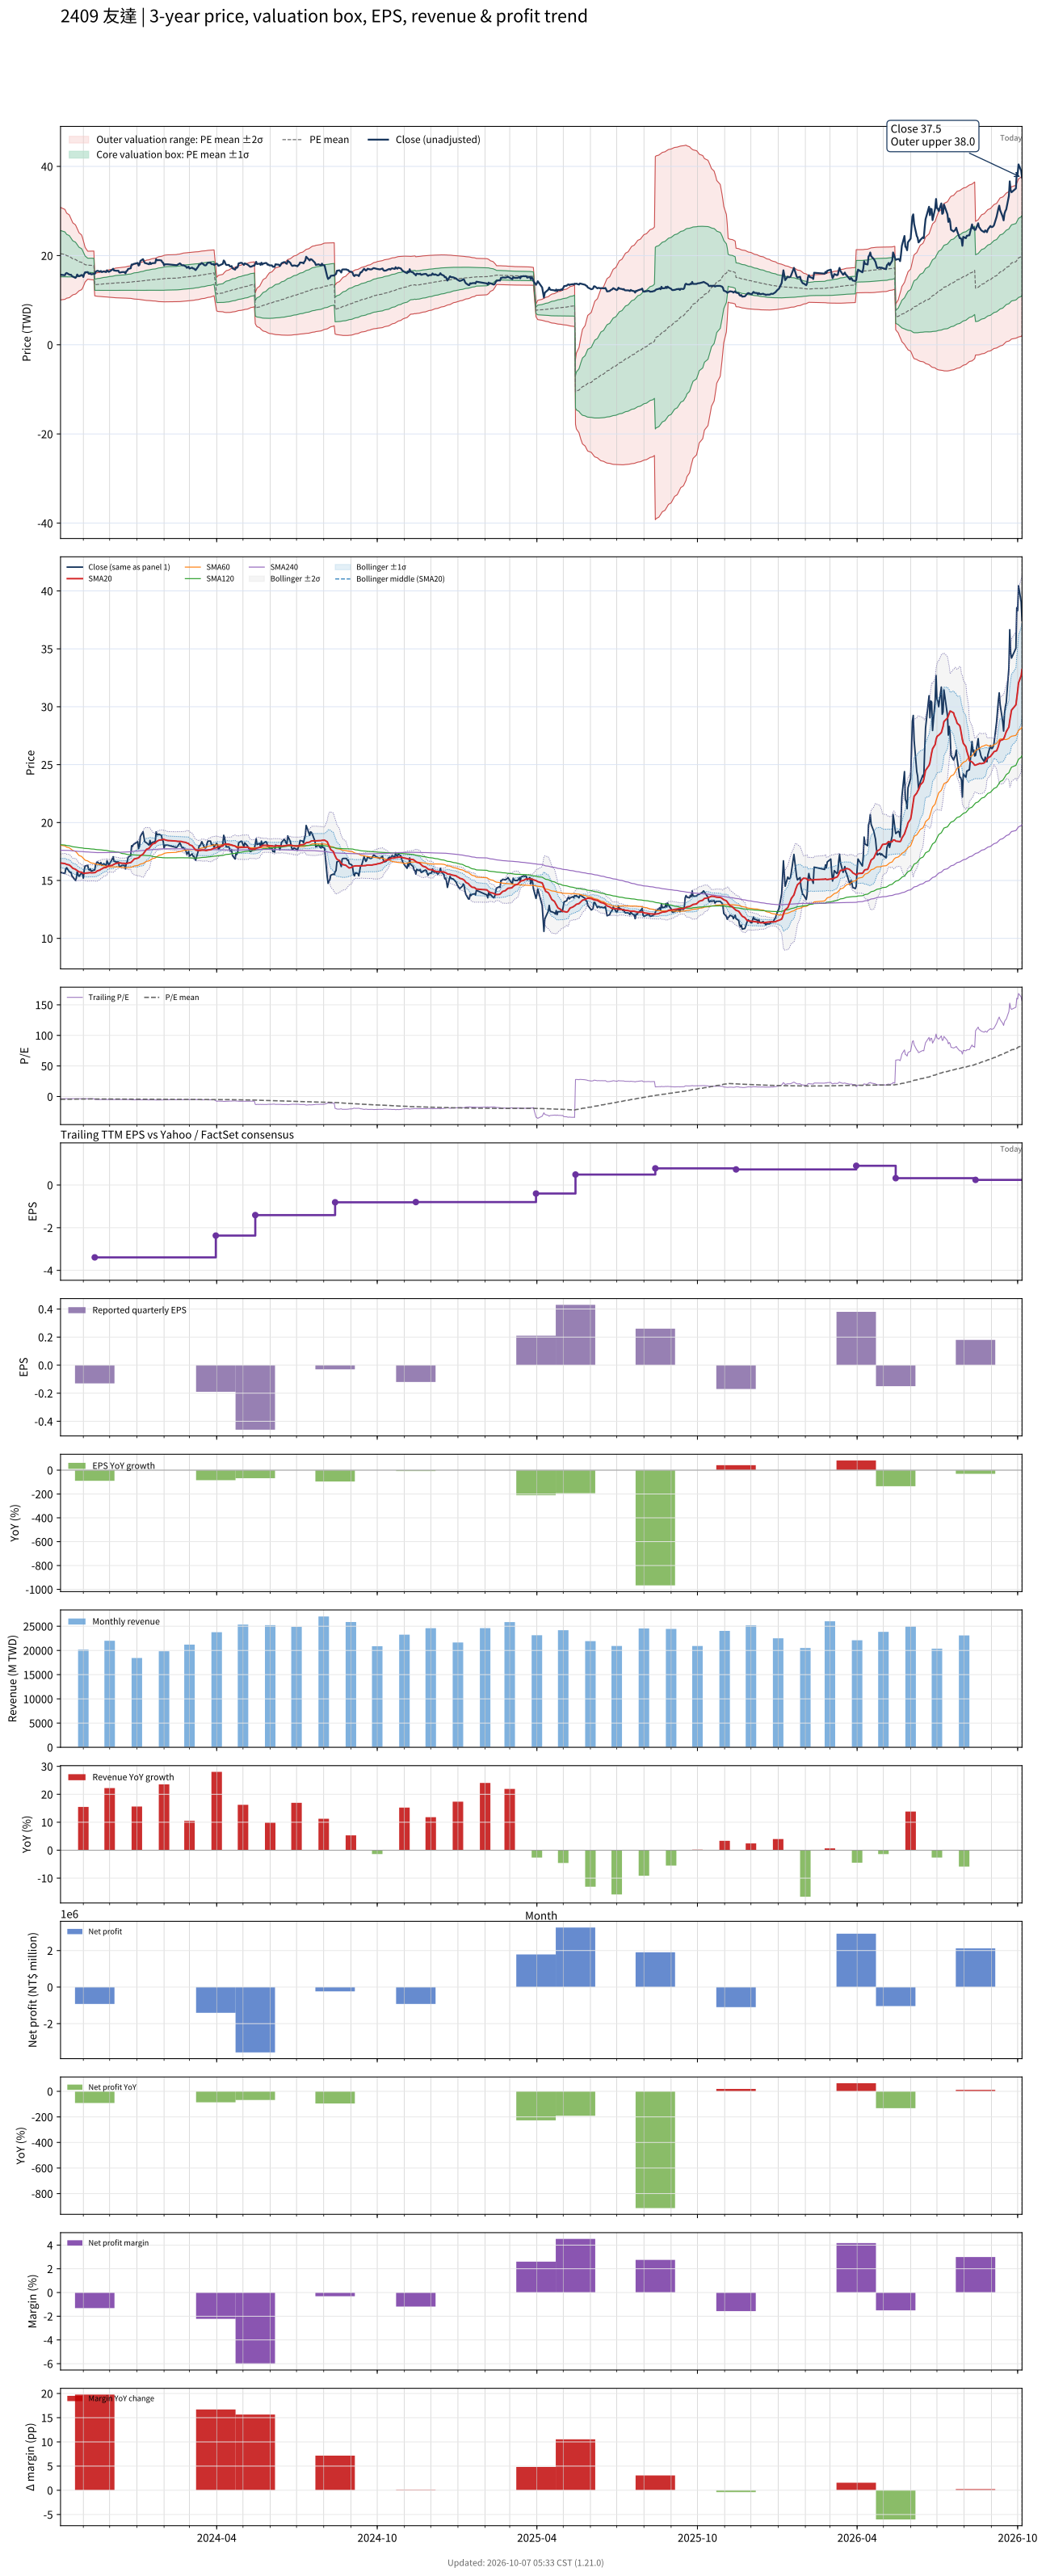

The table this chart was drawn from, first rows:
# chart-version: skill-stock-dynamic-val…
date, close, available_date, period_end, eps, ttm_eps, pe, pe_mean, pe_std, price_m2, price_m1, price_mean, price_p1, price_p2, forward_eps, forward_pe, forward_pe_mean, forward_pe_std, forward_price_m2, forward_price_m1, forward_price_mean, forward_price_p1, forward_price_p2, sma20
2023-10-06, 15.7, 2023-08-14, 2023-06-30, -0.63, -4.49, -3.497, -4.55, 1.155, 30.8, 25.61, 20.43, 15.24, 10.06, , , , , , , , , , 16.51
2023-10-11, 15.6, 2023-08-14, 2023-06-30, -0.63, -4.49, -3.474, -4.515, 1.123, 30.35, 25.31, 20.27, 15.23, 10.19, , , , , , , , , , 16.46
2023-10-12, 16, 2023-08-14, 2023-06-30, -0.63, -4.49, -3.563, -4.482, 1.091, 29.92, 25.02, 20.12, 15.22, 10.32, , , , , , , , , , 16.43
2023-10-13, 16.1, 2023-08-14, 2023-06-30, -0.63, -4.49, -3.586, -4.451, 1.062, 29.52, 24.75, 19.98, 15.21, 10.44, , , , , , , , , , 16.39
2023-10-16, 15.75, 2023-08-14, 2023-06-30, -0.63, -4.49, -3.508, -4.419, 1.034, 29.12, 24.48, 19.84, 15.2, 10.56, , , , , , , , , , 16.34
2023-10-17, 15.7, 2023-08-14, 2023-06-30, -0.63, -4.49, -3.497, -4.387, 1.002, 28.69, 24.2, 19.7, 15.2, 10.7, , , , , , , , , , 16.27
2023-10-18, 15.7, 2023-08-14, 2023-06-30, -0.63, -4.49, -3.497, -4.355, 0.9664, 28.23, 23.89, 19.55, 15.21, 10.88, , , , , , , , , , 16.21
2023-10-19, 15.4, 2023-08-14, 2023-06-30, -0.63, -4.49, -3.43, -4.323, 0.9337, 27.8, 23.6, 19.41, 15.22, 11.03, , , , , , , , , , 16.13
2023-10-20, 15.3, 2023-08-14, 2023-06-30, -0.63, -4.49, -3.408, -4.292, 0.8993, 27.35, 23.31, 19.27, 15.23, 11.19, , , , , , , , , , 16.05
2023-10-23, 15, 2023-08-14, 2023-06-30, -0.63, -4.49, -3.341, -4.261, 0.8653, 26.9, 23.02, 19.13, 15.24, 11.36, , , , , , , , , , 15.97
2023-10-24, 15.2, 2023-08-14, 2023-06-30, -0.63, -4.49, -3.385, -4.232, 0.8361, 26.51, 22.76, 19, 15.25, 11.49, , , , , , , , , , 15.9
2023-10-25, 15.75, 2023-08-14, 2023-06-30, -0.63, -4.49, -3.508, -4.203, 0.8004, 26.06, 22.47, 18.87, 15.28, 11.68, , , , , , , , , , 15.86
2023-10-26, 15.5, 2023-08-14, 2023-06-30, -0.63, -4.49, -3.452, -4.175, 0.7654, 25.62, 22.18, 18.75, 15.31, 11.87, , , , , , , , , , 15.8
2023-10-27, 15.35, 2023-08-14, 2023-06-30, -0.63, -4.49, -3.419, -4.146, 0.7272, 25.15, 21.88, 18.62, 15.35, 12.09, , , , , , , , , , 15.74
2023-10-30, 15.65, 2023-08-14, 2023-06-30, -0.63, -4.49, -3.486, -4.117, 0.6824, 24.61, 21.55, 18.49, 15.42, 12.36, , , , , , , , , , 15.71
2023-10-31, 15.6, 2023-08-14, 2023-06-30, -0.63, -4.49, -3.474, -4.089, 0.634, 24.05, 21.2, 18.36, 15.51, 12.66, , , , , , , , , , 15.66
2023-11-01, 15.2, 2023-08-14, 2023-06-30, -0.63, -4.49, -3.385, -4.058, 0.5732, 23.37, 20.79, 18.22, 15.64, 13.07, , , , , , , , , , 15.62
2023-11-02, 15.9, 2023-08-14, 2023-06-30, -0.63, -4.49, -3.541, -4.028, 0.5047, 22.62, 20.35, 18.09, 15.82, 13.55, , , , , , , , , , 15.61
2023-11-03, 16.25, 2023-08-14, 2023-06-30, -0.63, -4.49, -3.619, -4.001, 0.4332, 21.86, 19.91, 17.97, 16.02, 14.08, , , , , , , , , , 15.63
2023-11-06, 16.3, 2023-08-14, 2023-06-30, -0.63, -4.49, -3.63, -3.975, 0.3492, 20.98, 19.41, 17.85, 16.28, 14.71, , , , , , , , , , 15.65
2023-11-07, 15.95, 2023-08-14, 2023-06-30, -0.63, -4.49, -3.552, -3.972, 0.3511, 20.99, 19.41, 17.84, 16.26, 14.68, , , , , , , , , , 15.66
2023-11-08, 15.9, 2023-08-14, 2023-06-30, -0.63, -4.49, -3.541, -3.97, 0.3531, 21, 19.41, 17.83, 16.24, 14.65, , , , , , , , , , 15.68
2023-11-09, 16, 2023-08-14, 2023-06-30, -0.63, -4.49, -3.563, -3.967, 0.3549, 21, 19.41, 17.81, 16.22, 14.63, , , , , , , , , , 15.68
2023-11-10, 15.8, 2023-08-14, 2023-06-30, -0.63, -4.49, -3.519, -3.964, 0.3572, 21.01, 19.4, 17.8, 16.2, 14.59, , , , , , , , , , 15.66
2023-11-13, 15.9, 2023-08-14, 2023-06-30, -0.63, -4.49, -3.541, -3.961, 0.3592, 21.01, 19.4, 17.79, 16.17, 14.56, , , , , , , , , , 15.67
2023-11-14, 15.9, 2023-11-14, 2023-09-30, -0.13, -3.39, -4.69, -3.967, 0.3653, 15.93, 14.69, 13.45, 12.21, 10.97, , , , , , , , , , 15.68
2023-11-15, 16.35, 2023-11-14, 2023-09-30, -0.13, -3.39, -4.823, -3.974, 0.3736, 16.01, 14.74, 13.47, 12.21, 10.94, , , , , , , , , , 15.71
2023-11-16, 16.5, 2023-11-14, 2023-09-30, -0.13, -3.39, -4.867, -3.982, 0.3824, 16.09, 14.79, 13.5, 12.2, 10.91, , , , , , , , , , 15.77
2023-11-17, 16.6, 2023-11-14, 2023-09-30, -0.13, -3.39, -4.897, -3.99, 0.3914, 16.18, 14.85, 13.53, 12.2, 10.87, , , , , , , , , , 15.83
2023-11-20, 16.4, 2023-11-14, 2023-09-30, -0.13, -3.39, -4.838, -3.998, 0.3989, 16.26, 14.9, 13.55, 12.2, 10.85, , , , , , , , , , 15.9
2023-11-21, 16.55, 2023-11-14, 2023-09-30, -0.13, -3.39, -4.882, -4.005, 0.4069, 16.34, 14.96, 13.58, 12.2, 10.82, , , , , , , , , , 15.97
2023-11-22, 16.3, 2023-11-14, 2023-09-30, -0.13, -3.39, -4.808, -4.012, 0.4135, 16.41, 15, 13.6, 12.2, 10.8, , , , , , , , , , 15.99
2023-11-23, 16.35, 2023-11-14, 2023-09-30, -0.13, -3.39, -4.823, -4.02, 0.42, 16.47, 15.05, 13.63, 12.2, 10.78, , , , , , , , , , 16.04
2023-11-24, 16.45, 2023-11-14, 2023-09-30, -0.13, -3.39, -4.853, -4.027, 0.4268, 16.55, 15.1, 13.65, 12.2, 10.76, , , , , , , , , , 16.09
2023-11-27, 16.3, 2023-11-14, 2023-09-30, -0.13, -3.39, -4.808, -4.034, 0.4327, 16.61, 15.14, 13.67, 12.21, 10.74, , , , , , , , , , 16.12
2023-11-28, 16.7, 2023-11-14, 2023-09-30, -0.13, -3.39, -4.926, -4.04, 0.4401, 16.68, 15.19, 13.7, 12.2, 10.71, , , , , , , , , , 16.18
2023-11-29, 16.5, 2023-11-14, 2023-09-30, -0.13, -3.39, -4.867, -4.046, 0.4463, 16.74, 15.23, 13.72, 12.2, 10.69, , , , , , , , , , 16.25
2023-11-30, 16.35, 2023-11-14, 2023-09-30, -0.13, -3.39, -4.823, -4.051, 0.4518, 16.8, 15.27, 13.73, 12.2, 10.67, , , , , , , , , , 16.27
2023-12-01, 16.45, 2023-11-14, 2023-09-30, -0.13, -3.39, -4.853, -4.058, 0.4577, 16.86, 15.31, 13.76, 12.2, 10.65, , , , , , , , , , 16.28
2023-12-04, 16.85, 2023-11-14, 2023-09-30, -0.13, -3.39, -4.971, -4.065, 0.4652, 16.93, 15.36, 13.78, 12.2, 10.63, , , , , , , , , , 16.3
2023-12-05, 17.05, 2023-11-14, 2023-09-30, -0.13, -3.39, -5.029, -4.072, 0.4734, 17.01, 15.41, 13.8, 12.2, 10.59, , , , , , , , , , 16.36
2023-12-06, 16.65, 2023-11-14, 2023-09-30, -0.13, -3.39, -4.912, -4.078, 0.4795, 17.08, 15.45, 13.83, 12.2, 10.57, , , , , , , , , , 16.4
2023-12-07, 16.65, 2023-11-14, 2023-09-30, -0.13, -3.39, -4.912, -4.085, 0.4855, 17.14, 15.49, 13.85, 12.2, 10.56, , , , , , , , , , 16.43
2023-12-08, 16.6, 2023-11-14, 2023-09-30, -0.13, -3.39, -4.897, -4.091, 0.4911, 17.2, 15.53, 13.87, 12.2, 10.54, , , , , , , , , , 16.47
2023-12-11, 16.6, 2023-11-14, 2023-09-30, -0.13, -3.39, -4.897, -4.097, 0.4965, 17.26, 15.57, 13.89, 12.21, 10.52, , , , , , , , , , 16.5
2023-12-12, 16.2, 2023-11-14, 2023-09-30, -0.13, -3.39, -4.779, -4.099, 0.4988, 17.28, 15.59, 13.9, 12.21, 10.51, , , , , , , , , , 16.52
2023-12-13, 16.2, 2023-11-14, 2023-09-30, -0.13, -3.39, -4.779, -4.102, 0.5018, 17.31, 15.61, 13.91, 12.21, 10.5, , , , , , , , , , 16.51
2023-12-14, 16.25, 2023-11-14, 2023-09-30, -0.13, -3.39, -4.794, -4.105, 0.5044, 17.33, 15.62, 13.91, 12.2, 10.49, , , , , , , , , , 16.5
2023-12-15, 16.3, 2023-11-14, 2023-09-30, -0.13, -3.39, -4.808, -4.108, 0.5076, 17.37, 15.65, 13.93, 12.2, 10.48, , , , , , , , , , 16.48
2023-12-18, 16.3, 2023-11-14, 2023-09-30, -0.13, -3.39, -4.808, -4.113, 0.5115, 17.41, 15.68, 13.94, 12.21, 10.47, , , , , , , , , , 16.48
2023-12-19, 16, 2023-11-14, 2023-09-30, -0.13, -3.39, -4.72, -4.117, 0.5145, 17.44, 15.7, 13.96, 12.21, 10.47, , , , , , , , , , 16.45
2023-12-20, 16.5, 2023-11-14, 2023-09-30, -0.13, -3.39, -4.867, -4.122, 0.5189, 17.49, 15.73, 13.97, 12.22, 10.46, , , , , , , , , , 16.46
2023-12-21, 16.6, 2023-11-14, 2023-09-30, -0.13, -3.39, -4.897, -4.128, 0.5237, 17.55, 15.77, 13.99, 12.22, 10.44, , , , , , , , , , 16.48
2023-12-22, 17, 2023-11-14, 2023-09-30, -0.13, -3.39, -5.015, -4.135, 0.5299, 17.61, 15.82, 14.02, 12.22, 10.43, , , , , , , , , , 16.5
2023-12-25, 17.15, 2023-11-14, 2023-09-30, -0.13, -3.39, -5.059, -4.142, 0.5365, 17.68, 15.86, 14.04, 12.22, 10.4, , , , , , , , , , 16.55
2023-12-26, 18, 2023-11-14, 2023-09-30, -0.13, -3.39, -5.31, -4.152, 0.547, 17.78, 15.93, 14.07, 12.22, 10.37, , , , , , , , , , 16.61
2023-12-27, 17.95, 2023-11-14, 2023-09-30, -0.13, -3.39, -5.295, -4.16, 0.5568, 17.88, 15.99, 14.1, 12.22, 10.33, , , , , , , , , , 16.68
2023-12-28, 18.1, 2023-11-14, 2023-09-30, -0.13, -3.39, -5.339, -4.17, 0.5671, 17.98, 16.06, 14.14, 12.22, 10.29, , , , , , , , , , 16.77
2023-12-29, 18.15, 2023-11-14, 2023-09-30, -0.13, -3.39, -5.354, -4.18, 0.5773, 18.09, 16.13, 14.17, 12.21, 10.26, , , , , , , , , , 16.86
... 668 more rows
